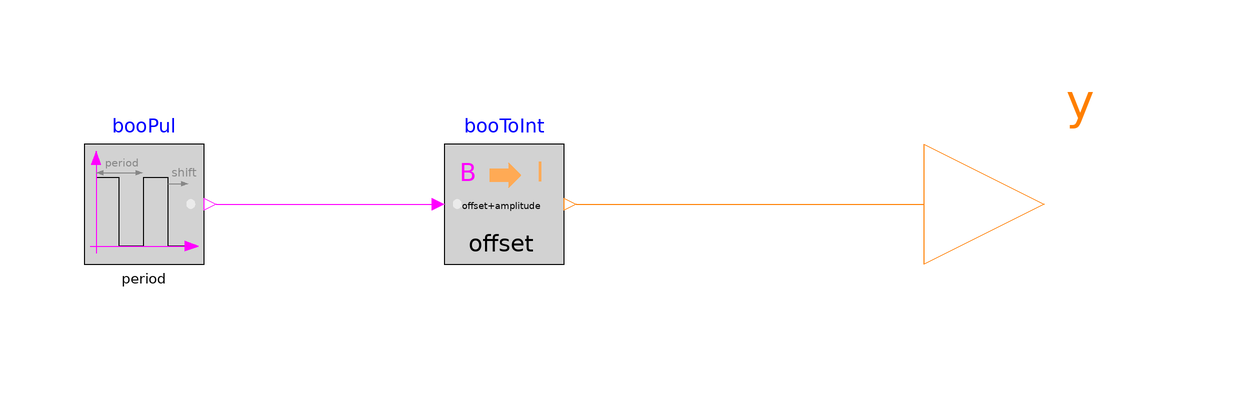

The Modelica model whose source follows is shown above as a component diagram (icons at their Placement, wires along their Line points).

block Pulse
  "Generate pulse signal of type Integer"
  parameter Integer amplitude=1
    "Amplitude of pulse";
  parameter Real width(
    final min=Constants.small,
    final max=1,
    final unit="1")=0.5
    "Width of pulse in fraction of period";
  parameter Real period(
    final quantity="Time",
    final unit="s",
    final min=Constants.small)
    "Time for one period";
  parameter Real shift(
    final quantity="Time",
    final unit="s")=0
    "Shift time for output";
  parameter Integer offset=0
    "Offset of output signals";
  BuildingsLite.Controls.OBC.CDL.Interfaces.IntegerOutput y
    "Output connector with pulse value"
    annotation (Placement(transformation(extent={{100,-20},{140,20}})));

protected
  Logical.Sources.Pulse booPul(
    final width=width,
    final period=period,
    final shift=shift)
    "Boolean pulse"
    annotation (Placement(transformation(extent={{-40,-10},{-20,10}})));
  Conversions.BooleanToInteger booToInt(
    final integerTrue=offset+amplitude,
    final integerFalse=offset)
    "Boolean to integer conversion"
    annotation (Placement(transformation(extent={{20,-10},{40,10}})));

equation
  connect(booPul.y,booToInt.u)
    annotation (Line(points={{-18,0},{18,0}},color={255,0,255}));
  connect(booToInt.y,y)
    annotation (Line(points={{42,0},{100,0}},color={255,127,0}));
  annotation (
    defaultComponentName="intPul",
    Icon(
      coordinateSystem(
        preserveAspectRatio=true,
        extent={{-100,-100},{100,100}}),
      graphics={
        Rectangle(
          extent={{-100,-100},{100,100}},
          lineColor={0,0,0},
          fillColor={255,255,255},
          fillPattern=FillPattern.Solid),
        Line(
          points={{-80,68},{-80,-80}},
          color={244,125,35}),
        Polygon(
          points={{-80,90},{-88,68},{-72,68},{-80,90}},
          lineColor={244,125,35},
          fillColor={244,125,35},
          fillPattern=FillPattern.Solid),
        Line(
          points={{-90,-70},{82,-70}},
          color={255,170,85}),
        Text(
          extent={{-147,-152},{153,-112}},
          textColor={0,0,0},
          textString="period=%period"),
        Text(
          textColor={0,0,255},
          extent={{-150,110},{150,150}},
          textString="%name"),
        Text(
          extent={{226,60},{106,10}},
          textColor={0,0,0},
          textString=DynamicSelect("",String(y,
            leftJustified=false,
            significantDigits=3))),
        Line(
          points={{-132,-18}},
          color={28,108,200}),
        Polygon(
          points={{-80,52},{-68,56},{-68,48},{-80,52}},
          fillColor={135,135,135},
          fillPattern=FillPattern.Solid,
          pattern=LinePattern.None,
          lineColor={0,0,0}),
        Line(
          points={{-80,52},{-4,52}},
          color={135,135,135}),
        Text(
          extent={{-66,80},{-8,56}},
          textColor={135,135,135},
          textString="%period"),
        Polygon(
          points={{-2,52},{-14,56},{-14,48},{-2,52}},
          fillColor={135,135,135},
          fillPattern=FillPattern.Solid,
          pattern=LinePattern.None,
          lineColor={0,0,0}),
        Line(
          points={{40,34},{72,34}},
          color={135,135,135}),
        Polygon(
          points={{74,34},{62,38},{62,30},{74,34}},
          fillColor={135,135,135},
          fillPattern=FillPattern.Solid,
          pattern=LinePattern.None,
          lineColor={0,0,0}),
        Text(
          extent={{38,64},{96,40}},
          textColor={135,135,135},
          textString="%shift"),
        Line(
          points={{79,-70},{40,-70},{40,44},{-1,44},{-1,-70},{-41,-70},{-41,44},{-80,44}}),
        Polygon(
          points={{90,-70},{68,-62},{68,-78},{90,-70}},
          lineColor={244,125,35},
          fillColor={244,125,35},
          fillPattern=FillPattern.Solid)}),
    Documentation(
      info="<html>
<p>
Block that outputs a pulse signal as shown below.
</p>
<p align=\"center\">
<img src=\"modelica://Buildings/Resources/Images/Controls/OBC/CDL/Integers/Sources/Pulse.png\"
     alt=\"Pulse.png\" />
     </p>
<p>
The pulse signal is generated an infinite number of times, and aligned with <code>time=shift</code>.
</p>
</html>",
      revisions="<html>
<ul>
<li>
December 03, 2020, by Milica Grahovac:<br/>
Renamed <code>delay</code> parameter to <code>shift</code>.<br/>
This is for
<a href=\"https://github.com/lbl-srg/modelica-buildings/issues/2282\">Buildings, issue 2282</a>.
</li>
<li>
November 12, 2020, by Michael Wetter:<br/>
Reformulated to remove dependency to <code>Modelica.Units.SI</code>.<br/>
This is for
<a href=\"https://github.com/lbl-srg/modelica-buildings/issues/2243\">Buildings, issue 2243</a>.
</li>
<li>
October 19, 2020, by Michael Wetter:<br/>
Refactored implementation, avoided state events.<br/>
This is for
<a href=\"https://github.com/lbl-srg/modelica-buildings/issues/2170\">Buildings, issue 2170</a>.
</li>
<li>
September 8, 2020, by Milica Grahovac:<br/>
First implementation, based on the implementation of <code>Real</code> pulse.
</li>
</ul>
</html>"));
end Pulse;